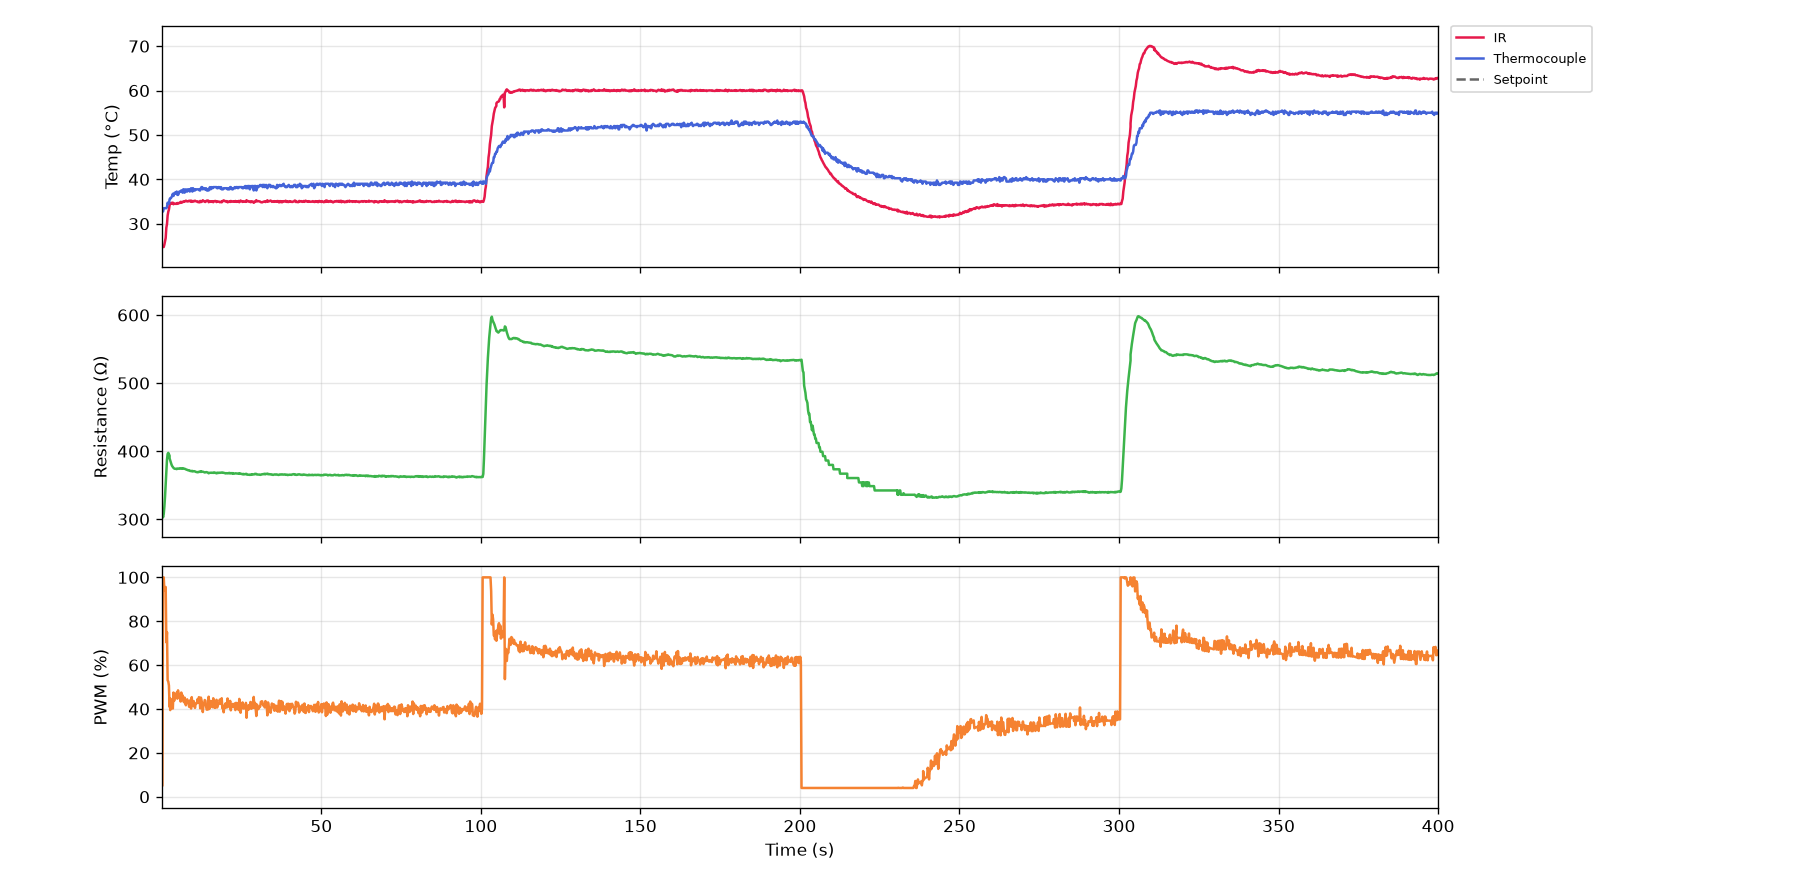

Values plotted in this chart, from the file beside it:
serial_number, time_s, timestamp, ir_C, thermocouple_C, resistance_ohm, voltage_V, current_mA, pwm_pct, pid_auto, pid_input
G5-4(R2), 0.0, 2026-10-23T13:55:14, 24.65, 33.0, 302.8, 0.488, 1.612, 5.0, 0, 1
G5-4(R2), 0.2, 2026-10-23T13:55:15, 24.75, 33.0, 306.5, 0.488, 1.592, 5.0, 0, 1
G5-4(R2), 0.4, 2026-10-23T13:55:15, 24.77, 32.75, 302.8, 0.488, 1.612, 100.0, 1, 0
G5-4(R2), 0.6, 2026-10-23T13:55:15, 24.75, 33.5, 307.6, 7.656, 24.89, 100.0, 1, 0
G5-4(R2), 0.8, 2026-10-23T13:55:15, 25.31, 33.5, 318.6, 9.656, 30.31, 94.1, 1, 0
G5-4(R2), 1.0, 2026-10-23T13:55:15, 26.05, 33.5, 333.4, 10.08, 30.23, 94.8, 1, 0
G5-4(R2), 1.2, 2026-10-23T13:55:16, 26.79, 33.5, 351.8, 10.62, 30.18, 95.6, 1, 0
G5-4(R2), 1.4, 2026-10-23T13:55:16, 29.11, 33.5, 373.1, 11.21, 30.04, 70.4, 1, 0
G5-4(R2), 1.6, 2026-10-23T13:55:16, 29.91, 33.75, 387.3, 9.792, 25.28, 75.0, 1, 0
G5-4(R2), 1.8, 2026-10-23T13:55:16, 31.85, 34.75, 395.9, 9.832, 24.84, 53.1, 1, 0
G5-4(R2), 2.0, 2026-10-23T13:55:16, 32.69, 34.5, 397.5, 8.128, 20.45, 52.5, 1, 0
G5-4(R2), 2.2, 2026-10-23T13:55:17, 33.21, 34.5, 395.5, 7.472, 18.89, 50.7, 1, 0
G5-4(R2), 2.5, 2026-10-23T13:55:17, 34.09, 35.5, 393.3, 7.064, 17.96, 41.0, 1, 0
G5-4(R2), 2.5, 2026-10-23T13:55:17, 34.17, 35.5, 389.4, 6.064, 15.57, 45.0, 1, 0
G5-4(R2), 2.7, 2026-10-23T13:55:17, 34.59, 35.75, 386.3, 6.016, 15.57, 39.5, 1, 0
G5-4(R2), 2.9, 2026-10-23T13:55:17, 34.63, 35.75, 383, 5.496, 14.35, 41.4, 1, 0
G5-4(R2), 3.1, 2026-10-23T13:55:17, 34.71, 36.0, 380.2, 5.448, 14.33, 40.7, 1, 0
G5-4(R2), 3.3, 2026-10-23T13:55:18, 34.51, 36.25, 378.1, 5.352, 14.15, 44.6, 1, 0
G5-4(R2), 3.5, 2026-10-23T13:55:18, 34.75, 36.75, 376.7, 5.632, 14.95, 40.2, 1, 0
G5-4(R2), 3.7, 2026-10-23T13:55:18, 34.39, 36.25, 375.5, 5.344, 14.23, 47.5, 1, 0
G5-4(R2), 3.9, 2026-10-23T13:55:18, 34.55, 36.75, 374.6, 5.848, 15.61, 43.7, 1, 0
G5-4(R2), 4.1, 2026-10-23T13:55:18, 34.53, 37.0, 374.2, 5.696, 15.22, 45.3, 1, 0
G5-4(R2), 4.3, 2026-10-23T13:55:19, 34.47, 36.75, 374.2, 5.776, 15.44, 46.6, 1, 0
G5-4(R2), 4.5, 2026-10-23T13:55:19, 34.51, 37.0, 374, 5.912, 15.81, 46.2, 1, 0
G5-4(R2), 4.7, 2026-10-23T13:55:19, 34.47, 37.25, 373.6, 5.92, 15.85, 47.5, 1, 0
G5-4(R2), 4.9, 2026-10-23T13:55:19, 34.67, 36.5, 374.3, 6.04, 16.14, 44.7, 1, 0
G5-4(R2), 5.1, 2026-10-23T13:55:19, 34.51, 36.5, 374.6, 5.84, 15.59, 48.5, 1, 0
G5-4(R2), 5.3, 2026-10-23T13:55:20, 34.67, 36.75, 374.2, 6.096, 16.29, 45.7, 1, 0
G5-4(R2), 5.5, 2026-10-23T13:55:20, 34.67, 37.25, 374.2, 5.944, 15.88, 46.8, 1, 0
G5-4(R2), 5.7, 2026-10-23T13:55:20, 34.69, 37.25, 375, 5.992, 15.98, 46.8, 1, 0
G5-4(R2), 5.9, 2026-10-23T13:55:20, 34.93, 37.25, 374.6, 6.008, 16.04, 43.4, 1, 0
G5-4(R2), 6.1, 2026-10-23T13:55:20, 34.75, 37.5, 374.3, 5.72, 15.28, 47.5, 1, 0
G5-4(R2), 6.3, 2026-10-23T13:55:21, 34.91, 37.5, 374.9, 5.976, 15.94, 44.3, 1, 0
G5-4(R2), 6.5, 2026-10-23T13:55:21, 34.85, 37.0, 374.2, 5.784, 15.46, 46.2, 1, 0
G5-4(R2), 6.7, 2026-10-23T13:55:21, 34.97, 37.75, 374.8, 5.88, 15.69, 44.1, 1, 0
G5-4(R2), 6.9, 2026-10-23T13:55:21, 35.07, 37.75, 374.4, 5.736, 15.32, 43.1, 1, 0
G5-4(R2), 7.1, 2026-10-23T13:55:21, 34.97, 37.0, 374.1, 5.6, 14.97, 45.2, 1, 0
G5-4(R2), 7.3, 2026-10-23T13:55:22, 35.09, 37.5, 373.8, 5.72, 15.3, 42.8, 1, 0
G5-4(R2), 7.6, 2026-10-23T13:55:22, 35.19, 37.75, 373.3, 5.552, 14.87, 41.7, 1, 0
G5-4(R2), 7.8, 2026-10-23T13:55:22, 35.13, 37.25, 372.8, 5.4, 14.48, 43.0, 1, 0
G5-4(R2), 8.0, 2026-10-23T13:55:22, 35.01, 37.25, 372.6, 5.448, 14.62, 44.4, 1, 0
G5-4(R2), 8.2, 2026-10-23T13:55:23, 35.07, 37.75, 372, 5.584, 15.01, 42.9, 1, 0
G5-4(R2), 8.4, 2026-10-23T13:55:23, 35.05, 37.75, 371.9, 5.496, 14.78, 43.4, 1, 0
G5-4(R2), 8.6, 2026-10-23T13:55:23, 35.19, 37.75, 372, 5.512, 14.82, 41.0, 1, 0
G5-4(R2), 8.8, 2026-10-23T13:55:23, 35.15, 37.25, 371.1, 5.304, 14.29, 42.2, 1, 0
G5-4(R2), 9.0, 2026-10-23T13:55:23, 35.01, 37.5, 370.8, 5.328, 14.37, 44.1, 1, 0
G5-4(R2), 9.2, 2026-10-23T13:55:24, 35.21, 38.0, 371, 5.496, 14.82, 40.2, 1, 0
G5-4(R2), 9.4, 2026-10-23T13:55:24, 34.93, 37.75, 370.5, 5.216, 14.08, 45.4, 1, 0
G5-4(R2), 9.6, 2026-10-23T13:55:24, 35.05, 37.25, 371, 5.568, 15.01, 42.2, 1, 0
G5-4(R2), 9.8, 2026-10-23T13:55:24, 35.13, 38.0, 370.3, 5.4, 14.58, 41.5, 1, 0
G5-4(R2), 10.0, 2026-10-23T13:55:24, 35.01, 37.5, 370.5, 5.288, 14.27, 43.6, 1, 0
G5-4(R2), 10.2, 2026-10-23T13:55:25, 35.09, 37.75, 370.5, 5.432, 14.66, 41.8, 1, 0
G5-4(R2), 10.4, 2026-10-23T13:55:25, 35.19, 37.5, 370.2, 5.32, 14.37, 40.5, 1, 0
G5-4(R2), 10.6, 2026-10-23T13:55:25, 35.09, 37.75, 369.7, 5.168, 13.98, 42.4, 1, 0
G5-4(R2), 10.8, 2026-10-23T13:55:25, 35.05, 37.75, 369.4, 5.272, 14.27, 42.4, 1, 0
G5-4(R2), 11.0, 2026-10-23T13:55:25, 35.01, 37.75, 369.1, 5.304, 14.37, 42.8, 1, 0
G5-4(R2), 11.2, 2026-10-23T13:55:26, 34.89, 37.75, 368.9, 5.344, 14.48, 44.5, 1, 0
G5-4(R2), 11.4, 2026-10-23T13:55:26, 34.97, 37.75, 369.6, 5.504, 14.89, 42.8, 1, 0
G5-4(R2), 11.6, 2026-10-23T13:55:26, 34.83, 37.75, 369.4, 5.408, 14.64, 45.4, 1, 0
G5-4(R2), 11.8, 2026-10-23T13:55:26, 34.83, 37.5, 369.7, 5.6, 15.15, 44.9, 1, 0
... 1,941 more rows
